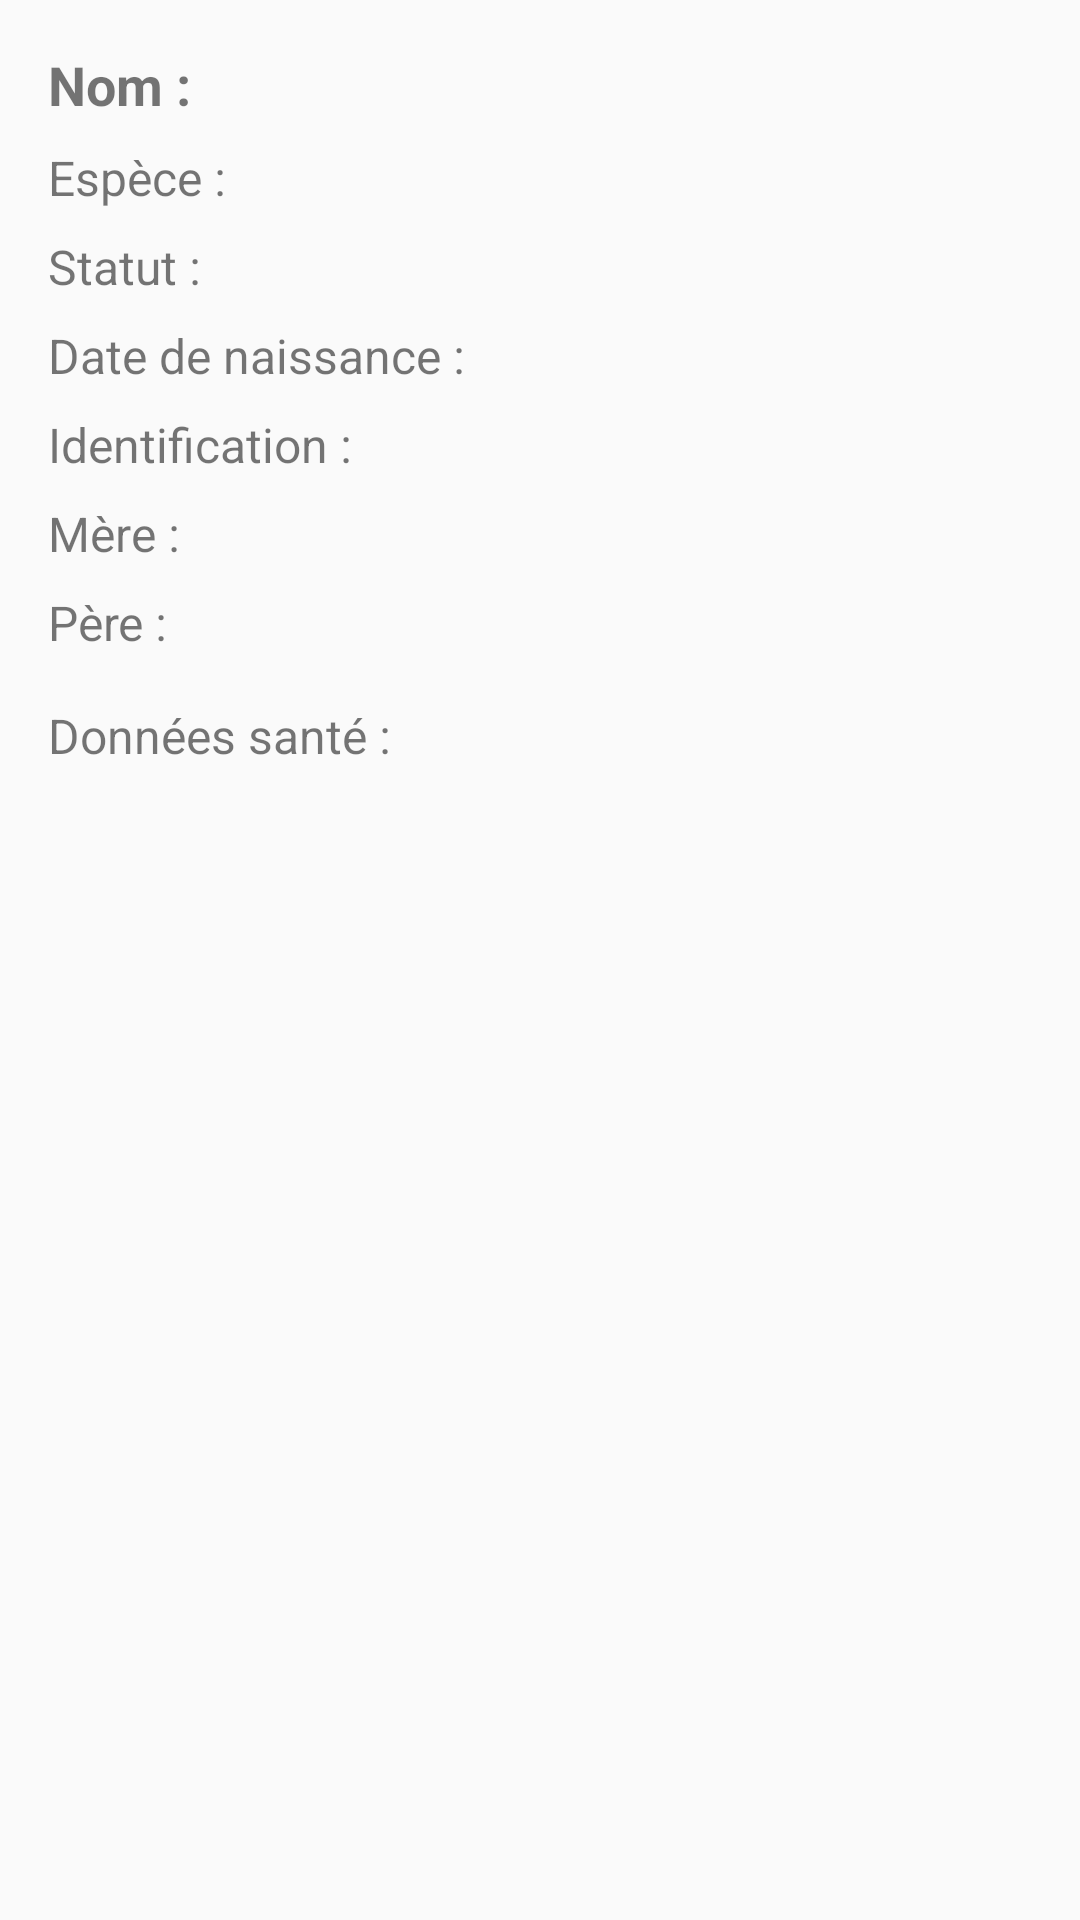

Android layout source for this screen:
<!-- AndroidManifest.xml: application theme Theme.MyApplication -->
<!-- res/layout/activity_animal_details.xml -->
<ScrollView xmlns:android="http://schemas.android.com/apk/res/android"
    android:layout_width="match_parent"
    android:layout_height="match_parent"
    android:padding="16dp">

    <LinearLayout
        android:layout_width="match_parent"
        android:layout_height="wrap_content"
        android:orientation="vertical">

        
        <TextView
            android:id="@+id/animalNameTextView"
            android:layout_width="wrap_content"
            android:layout_height="wrap_content"
            android:text="Nom :"
            android:textSize="18sp"
            android:textStyle="bold"
            android:layout_marginBottom="8dp" />

        
        <TextView
            android:id="@+id/speciesTextView"
            android:layout_width="wrap_content"
            android:layout_height="wrap_content"
            android:text="Espèce :"
            android:textSize="16sp"
            android:layout_marginBottom="8dp" />

        
        <TextView
            android:id="@+id/statusTextView"
            android:layout_width="wrap_content"
            android:layout_height="wrap_content"
            android:text="Statut :"
            android:textSize="16sp"
            android:layout_marginBottom="8dp" />

        
        <TextView
            android:id="@+id/birthDateTextView"
            android:layout_width="wrap_content"
            android:layout_height="wrap_content"
            android:text="Date de naissance :"
            android:textSize="16sp"
            android:layout_marginBottom="8dp" />

        
        <TextView
            android:id="@+id/identificationTextView"
            android:layout_width="wrap_content"
            android:layout_height="wrap_content"
            android:text="Identification :"
            android:textSize="16sp"
            android:layout_marginBottom="8dp" />

        
        <TextView
            android:id="@+id/parent1TextView"
            android:layout_width="wrap_content"
            android:layout_height="wrap_content"
            android:text="Mère :"
            android:textSize="16sp"
            android:layout_marginBottom="8dp" />

        
        <TextView
            android:id="@+id/parent2TextView"
            android:layout_width="wrap_content"
            android:layout_height="wrap_content"
            android:text="Père :"
            android:textSize="16sp"
            android:layout_marginBottom="16dp" />

        
        <TextView
            android:id="@+id/healthDataTextView"
            android:layout_width="match_parent"
            android:layout_height="wrap_content"
            android:text="Données santé :"
            android:textSize="16sp"
            android:layout_marginBottom="16dp" />

    </LinearLayout>
</ScrollView>
<!-- resources referenced by this layout -->
<resources>
  <style name="Theme.MyApplication" parent="Theme.AppCompat.Light.DarkActionBar">
          
          <item name="colorPrimary">@color/purple_500</item>
          <item name="colorPrimaryDark">@color/purple_700</item>
          <item name="colorAccent">@color/teal_200</item>
      </style>
  <!-- not gathered from this repository: default colours our renderer supplied (Android Studio template values) -->
  <color name="purple_500">#FF6200EE</color>
  <color name="purple_700">#FF3700B3</color>
  <color name="teal_200">#FF03DAC5</color>
</resources>
